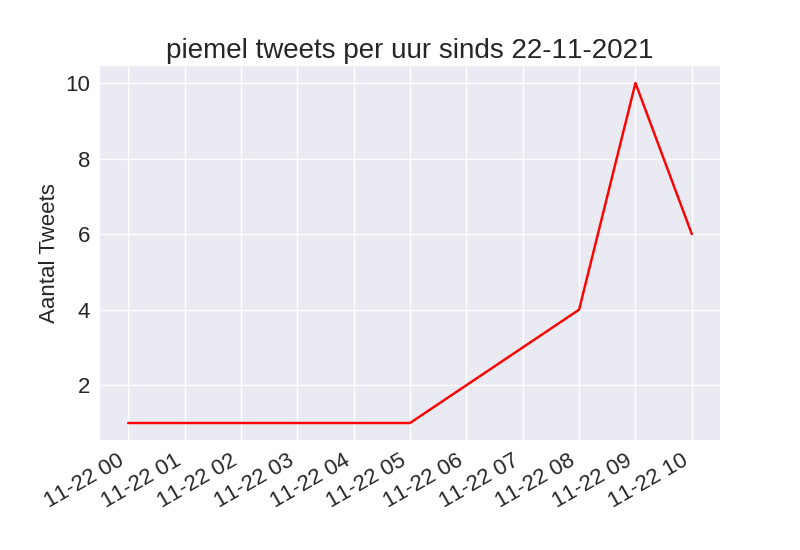

The file beside this chart, header and first rows:
, Tijd, Aantal
0, 2021-11-22 10:00:00, 6
1, 2021-11-22 09:00:00, 10
2, 2021-11-22 08:00:00, 4
3, 2021-11-22 07:00:00, 3
4, 2021-11-22 05:00:00, 1
5, 2021-11-22 00:00:00, 1
